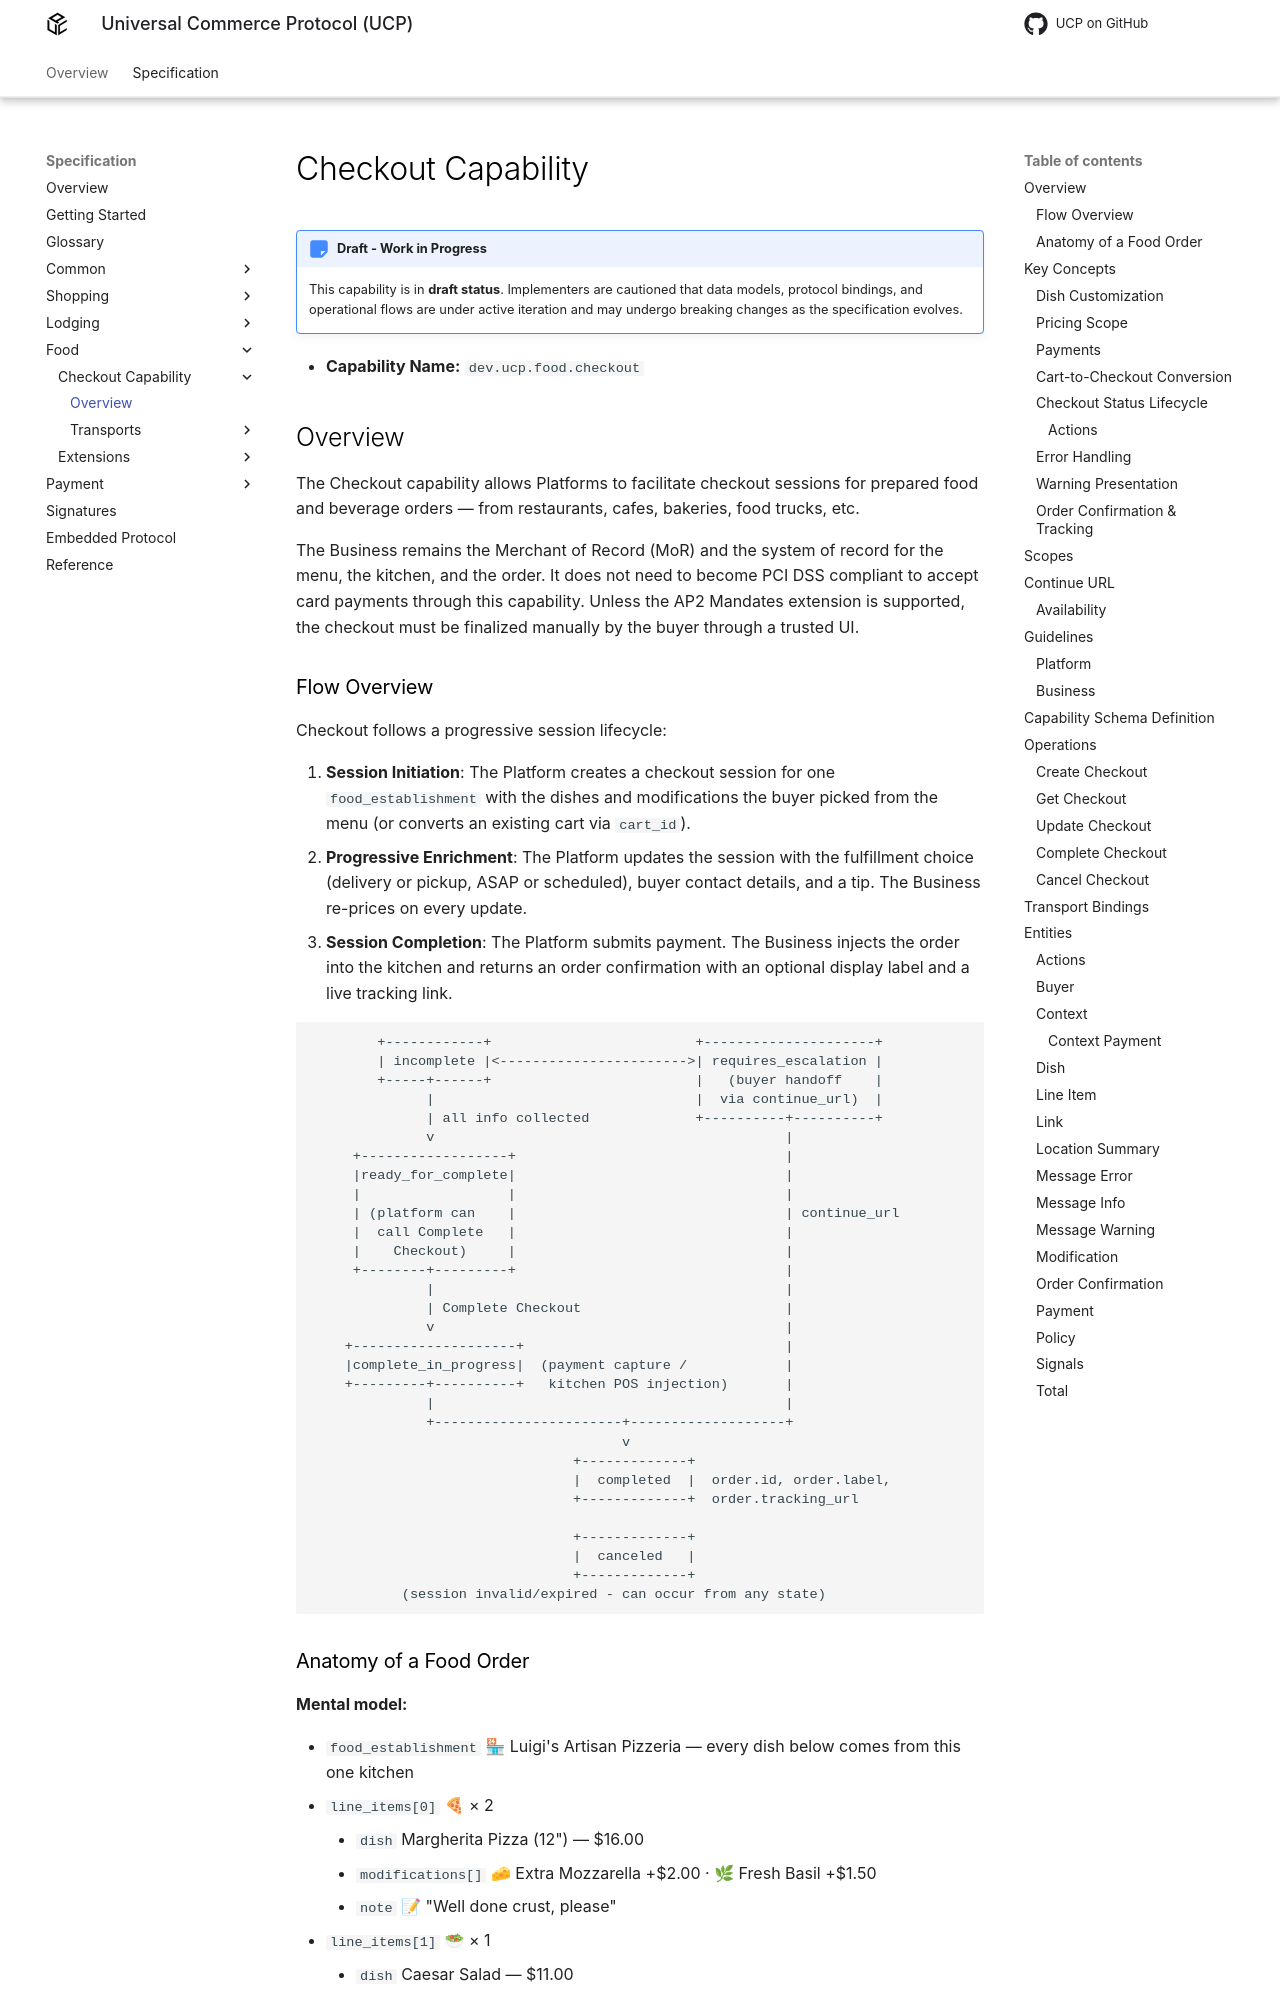

repository: Universal-Commerce-Protocol/ucp · page: draft/specification/food/checkout/index.html · generator: mkdocs

<!--
   Copyright 2026 UCP Authors

   Licensed under the Apache License, Version 2.0 (the "License");
   you may not use this file except in compliance with the License.
   You may obtain a copy of the License at

       http://www.apache.org/licenses/LICENSE-2.0

   Unless required by applicable law or agreed to in writing, software
   distributed under the License is distributed on an "AS IS" BASIS,
   WITHOUT WARRANTIES OR CONDITIONS OF ANY KIND, either express or implied.
   See the License for the specific language governing permissions and
   limitations under the License.
-->

# Checkout Capability

!!! note "Draft - Work in Progress"
    This capability is in **draft status**. Implementers are cautioned that data
    models, protocol bindings, and operational flows are under active iteration
    and may undergo breaking changes as the specification evolves.

* **Capability Name:** `dev.ucp.food.checkout`

## Overview

The Checkout capability allows Platforms to facilitate checkout sessions
for prepared food and beverage orders — from restaurants, cafes, bakeries, food
trucks, etc.

The Business remains the Merchant of Record (MoR) and the system of record for
the menu, the kitchen, and the order. It does not need to become PCI DSS
compliant to accept card payments through this capability. Unless the AP2
Mandates extension is supported, the checkout must be finalized manually by the
buyer through a trusted UI.
